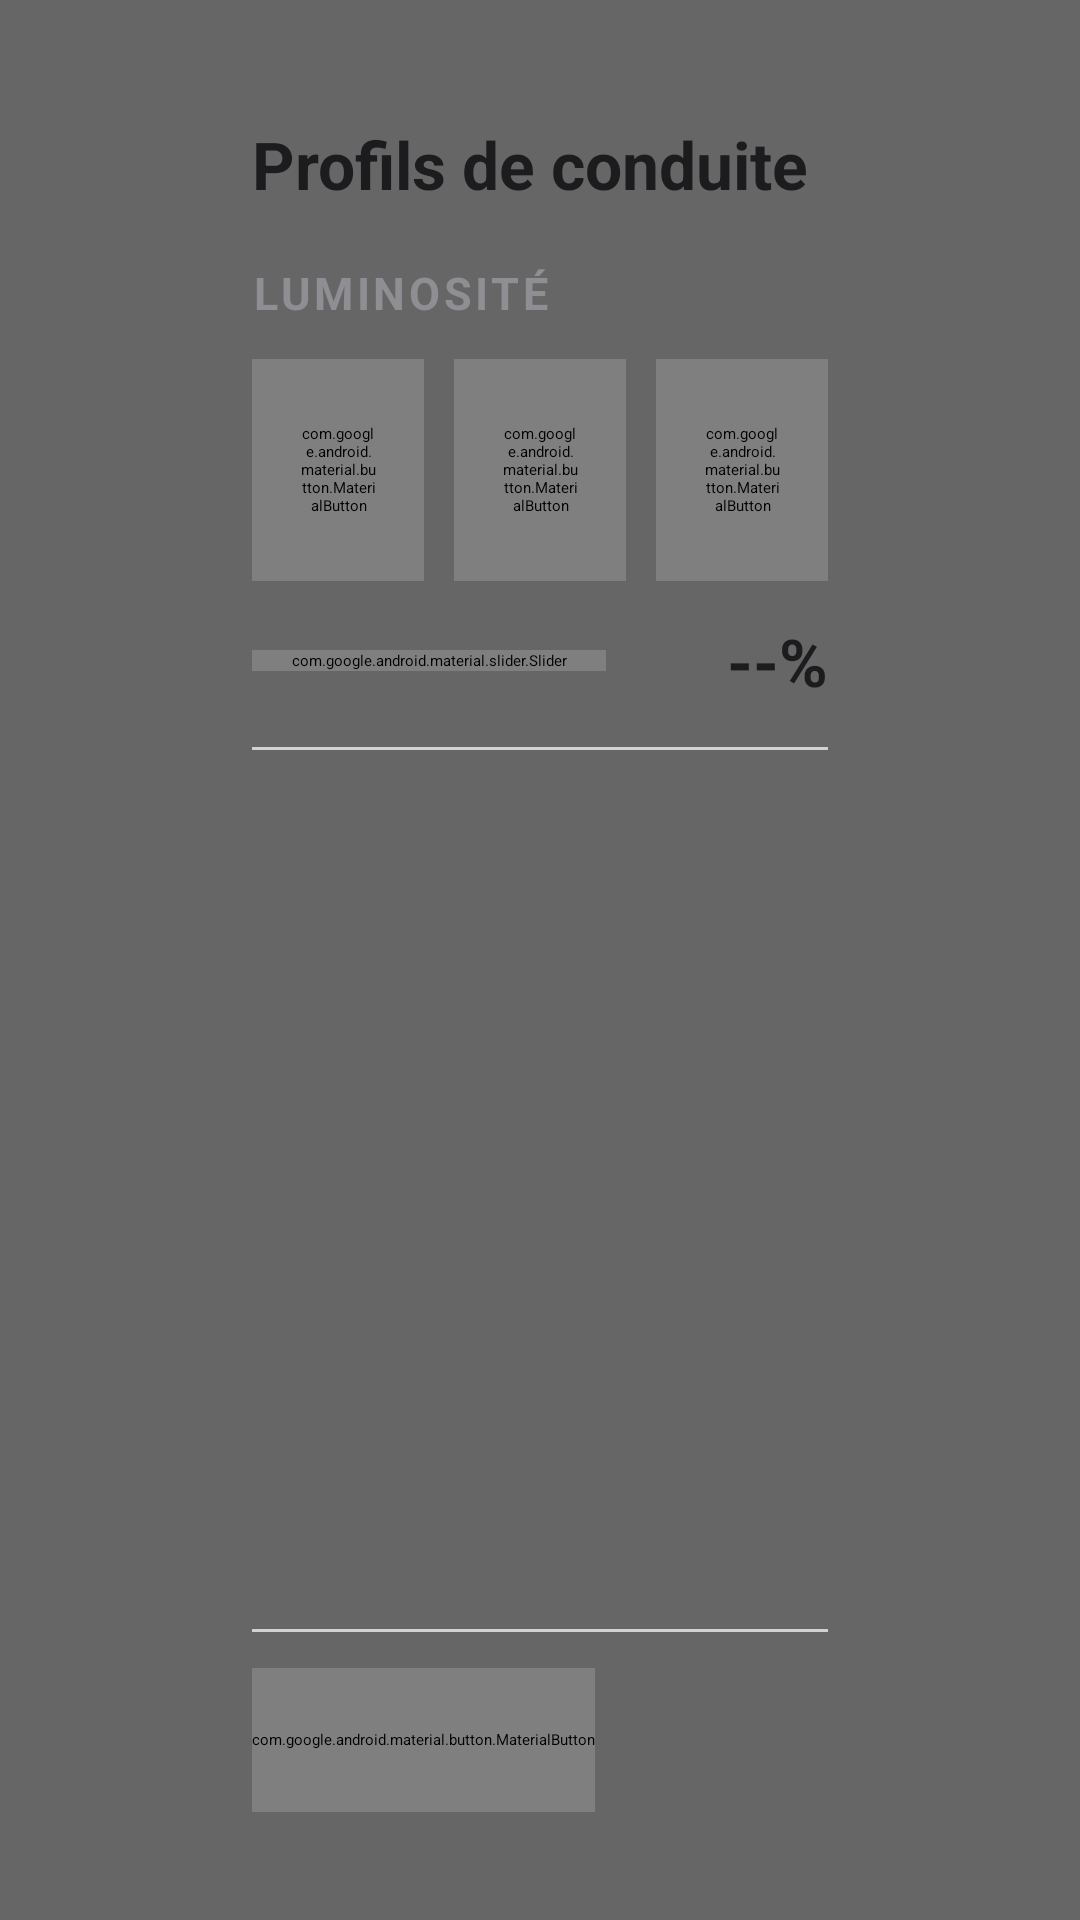

Layout XML and referenced resources for this Android screen:
<!-- AndroidManifest.xml: application theme Theme.MG4Control -->
<!-- res/layout/overlay_profile_picker.xml -->
<?xml version="1.0" encoding="utf-8"?>
<FrameLayout
    xmlns:android="http://schemas.android.com/apk/res/android"
    xmlns:app="http://schemas.android.com/apk/res-auto"
    android:id="@+id/overlay_backdrop"
    android:layout_width="match_parent"
    android:layout_height="match_parent"
    android:background="#99000000"
    android:clickable="true"
    android:focusable="true">

    
    <LinearLayout
        android:id="@+id/overlay_card"
        android:layout_width="match_parent"
        android:layout_height="match_parent"
        android:layout_gravity="center"
        android:layout_marginHorizontal="60dp"
        android:layout_marginVertical="16dp"
        android:orientation="vertical"
        android:background="@drawable/bg_card_rounded"
        android:paddingHorizontal="24dp"
        android:paddingTop="24dp"
        android:paddingBottom="20dp"
        android:clickable="true"
        android:focusable="true">

        
        <TextView
            android:layout_width="match_parent"
            android:layout_height="wrap_content"
            android:text="@string/overlay_profile_title"
            android:textColor="@color/text_primary"
            android:textSize="22sp"
            android:textStyle="bold"
            android:layout_marginBottom="18dp" />

        
        <LinearLayout
            android:id="@+id/overlay_brightness_section"
            android:layout_width="match_parent"
            android:layout_height="wrap_content"
            android:orientation="vertical"
            android:layout_marginBottom="14dp">

            <TextView
                android:layout_width="wrap_content"
                android:layout_height="wrap_content"
                android:text="@string/overlay_brightness_title"
                android:textColor="@color/dash_text_lo"
                android:textSize="15sp"
                android:textStyle="bold"
                android:letterSpacing="0.08"
                android:textAllCaps="true"
                android:layout_marginBottom="12dp" />

            
            <LinearLayout
                android:layout_width="match_parent"
                android:layout_height="wrap_content"
                android:orientation="horizontal"
                android:layout_marginBottom="12dp">

                <com.google.android.material.button.MaterialButton
                    android:id="@+id/overlay_bri_night"
                    style="@style/Widget.MaterialComponents.Button.OutlinedButton"
                    android:layout_width="0dp" android:layout_height="74dp" android:layout_weight="1"
                    android:layout_marginEnd="5dp"
                    android:text="@string/overlay_brightness_night"
                    android:textColor="@color/text_secondary" android:textSize="18sp" android:textAllCaps="true"
                    app:backgroundTint="@color/dash_btn" app:strokeColor="@color/dash_border" app:strokeWidth="1dp" app:cornerRadius="10dp" />

                <com.google.android.material.button.MaterialButton
                    android:id="@+id/overlay_bri_mid"
                    style="@style/Widget.MaterialComponents.Button.OutlinedButton"
                    android:layout_width="0dp" android:layout_height="74dp" android:layout_weight="1"
                    android:layout_marginStart="5dp" android:layout_marginEnd="5dp"
                    android:text="@string/overlay_brightness_mid"
                    android:textColor="@color/text_secondary" android:textSize="18sp" android:textAllCaps="true"
                    app:backgroundTint="@color/dash_btn" app:strokeColor="@color/dash_border" app:strokeWidth="1dp" app:cornerRadius="10dp" />

                <com.google.android.material.button.MaterialButton
                    android:id="@+id/overlay_bri_day"
                    style="@style/Widget.MaterialComponents.Button.OutlinedButton"
                    android:layout_width="0dp" android:layout_height="74dp" android:layout_weight="1"
                    android:layout_marginStart="5dp"
                    android:text="@string/overlay_brightness_day"
                    android:textColor="@color/text_secondary" android:textSize="18sp" android:textAllCaps="true"
                    app:backgroundTint="@color/dash_btn" app:strokeColor="@color/dash_border" app:strokeWidth="1dp" app:cornerRadius="10dp" />

            </LinearLayout>

            
            <LinearLayout
                android:layout_width="match_parent"
                android:layout_height="wrap_content"
                android:orientation="horizontal"
                android:gravity="center_vertical">

                <com.google.android.material.slider.Slider
                    android:id="@+id/overlay_bri_slider"
                    android:layout_width="0dp"
                    android:layout_height="wrap_content"
                    android:layout_weight="1"
                    android:valueFrom="5"
                    android:valueTo="100"
                    android:value="50"
                    android:stepSize="1"
                    app:labelBehavior="gone"
                    app:thumbRadius="16dp"
                    app:trackHeight="12dp"
                    app:thumbColor="@color/dash_accent"
                    app:trackColorActive="@color/dash_accent"
                    app:trackColorInactive="@color/dash_border" />

                <TextView
                    android:id="@+id/overlay_bri_value"
                    android:layout_width="64dp"
                    android:layout_height="wrap_content"
                    android:layout_marginStart="10dp"
                    android:gravity="end"
                    android:text="--%"
                    android:textColor="@color/text_primary"
                    android:textSize="22sp"
                    android:textStyle="bold" />

            </LinearLayout>

            
            <View
                android:layout_width="match_parent"
                android:layout_height="1dp"
                android:background="@color/dash_border"
                android:layout_marginTop="14dp" />

        </LinearLayout>

        
        <ScrollView
            android:layout_width="match_parent"
            android:layout_height="0dp"
            android:layout_weight="1"
            android:fillViewport="false"
            android:scrollbars="vertical">

            
            <LinearLayout
                android:id="@+id/overlay_profiles_container"
                android:layout_width="match_parent"
                android:layout_height="wrap_content"
                android:orientation="vertical" />

        </ScrollView>

        
        <View
            android:layout_width="match_parent"
            android:layout_height="1dp"
            android:background="@color/dash_border"
            android:layout_marginTop="14dp"
            android:layout_marginBottom="12dp" />

        
        <LinearLayout
            android:layout_width="match_parent"
            android:layout_height="wrap_content"
            android:orientation="horizontal"
            android:gravity="center_vertical">

            <com.google.android.material.button.MaterialButton
                android:id="@+id/overlay_btn_close"
                android:layout_width="wrap_content"
                android:layout_height="48dp"
                android:text="@string/nav_close"
                android:textColor="@color/text_secondary"
                android:textSize="15sp"
                android:textAllCaps="true"
                app:backgroundTint="@color/dash_btn"
                app:strokeWidth="1dp"
                app:strokeColor="@color/dash_border"
                app:cornerRadius="8dp"
                app:icon="@android:drawable/ic_menu_close_clear_cancel"
                app:iconTint="@color/dash_text_lo"
                app:iconGravity="textStart" />

            <TextView
                android:id="@+id/overlay_countdown"
                android:layout_width="wrap_content"
                android:layout_height="wrap_content"
                android:layout_marginStart="16dp"
                android:textColor="@color/dash_text_lo"
                android:textSize="14sp" />

        </LinearLayout>

    </LinearLayout>

</FrameLayout>
<!-- resources referenced by this layout -->
<resources>
  <color name="dash_accent">#FF0284C7</color>
  <color name="dash_border">#FFD1D1D6</color>
  <color name="dash_btn">#FFE5E5EA</color>
  <color name="dash_text_lo">#FF8E8E93</color>
  <color name="text_primary">#FF1C1C1E</color>
  <color name="text_secondary">#FF6C6C70</color>
  <string name="nav_close">Fermer</string>
  <string name="overlay_brightness_day">Jour</string>
  <string name="overlay_brightness_mid">Moyen</string>
  <string name="overlay_brightness_night">Nuit</string>
  <string name="overlay_brightness_title">Luminosité</string>
  <string name="overlay_profile_title">Profils de conduite</string>
</resources>
